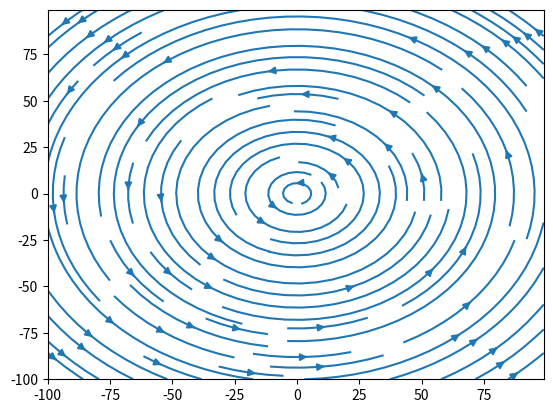

Write the Python code that produced this figure.
# -*- coding: utf-8 -*-
"""
Created on Wed Jan 17 2018

Name: lamb_oseen.py

Discription: Class of Lamb Oseen vortex

@author: Jaijia Liu at University of Sheffield
"""
__author__ = 'Jiajia Liu'
__copyright__ = 'Copyright 2017, The Solar Physics and Space Plasma ' + \
                'Research Center (SP2RC)'
__license__ = 'GPLv2'
__version__ = '1.00'  # consistent with the version of the C code
__date__ = '2018/01/17'
__maintainor__ = 'Jiajia Liu'
__email__ = 'jj.liu@sheffield.ac.uk'

import numpy as np
import matplotlib.pyplot as plt


class Lamb_Oseen:
    def __init__(self, vmax=2.0, rmax=5, gamma=None, rcore=None,
                 ratio_vradial=0):
        '''
        Initialization of the Lamb Oseen vortex
        vmax: maximum value of v_theta, negative value for clockwise vortex
        rmax: radius of the position where v_theta reaches vmax
        ratio_vradial: ratio between expanding/shrinking speed and
                       rotating speed
        '''
        self.vmax = vmax
        self.rmax = rmax
        self.alpha = 1.256430
        self.rcore = self.rmax / np.sqrt(self.alpha)  # Core radius
        # gamma is the circulation of the vortex
        # in real world, gamma has unit of m^2 s^{-1}
        self.gamma = 2 * np.pi * self.vmax * self.rmax * (1 + 1/(2*self.alpha))
        if gamma is not None and rcore is not None:
            self.gamma = gamma
            self.rcore = rcore
            self.rmax = self.rcore * np.sqrt(self.alpha)
            self.vmax = self.gamma / (2 * np.pi
                                      * self.rmax * (1 + 1/(2*self.alpha)))
        self.vcore = (1 - np.exp(-1.0)) * self.gamma / (2 * np.pi * self.rcore)
        self.ratio_vradial = ratio_vradial

    def get_grid(self, xrange=[], yrange=[]):
        '''
        Return meshgrid of the coordinate of the vortex
        '''
        if len(xrange) != 2:
            self.xrange = [0-self.rmax, self.rmax]
        else:
            self.xrange = xrange
        if len(yrange) != 2:
            self.yrange = [0-self.rmax, self.rmax]
        else:
            self.yrange = yrange
        x = np.arange(self.xrange[0], self.xrange[1])
        y = np.arange(self.yrange[0], self.yrange[1])
        xx, yy = np.meshgrid(x, y)

        self.xx = xx
        self.yy = yy

        return xx, yy

    def get_vtheta(self, r=0):
        '''
        Return v_theta at radius of r
        '''
        r = r + 1e-10
        vtheta = self.gamma \
                 *(1.0-np.exp(0-np.square(r)/np.square(self.rcore))) \
                 /(2*np.pi*r)
        return vtheta


    def get_vradial(self, r=0):

        r = r + 1e-10
        vtheta = self.get_vtheta(r)
        vradial = vtheta * self.ratio_vradial

        return vradial

    def get_vxvy(self, x=None, y=None, xrange=[], yrange=[]):
        '''
        calculate vx and vy value at point (x, y)
        '''
        if x is None or y is None:
            x, y = self.get_grid(xrange=xrange, yrange=yrange)
        r = np.sqrt(np.square(x) + np.square(y)) + 1e-10
        vtheta = self.get_vtheta(r)
        vradial = self.get_vradial(r)
        vector = [0 - vtheta * y + vradial * x, vtheta * x + vradial * y]
        vx = vector[0] / r
        vy = vector[1] / r
        return vx, vy


if __name__ == '__main__':
    lo = Lamb_Oseen(vmax=2.0, rmax=50)
    xx, yy = lo.get_grid(xrange=[-100, 100], yrange=[-100, 100])
    vx, vy = lo.get_vxvy(xrange=[-100, 100], yrange=[-100, 100])
    plt.streamplot(xx, yy, vx, vy)
    print(lo.rcore, lo.vcore)
